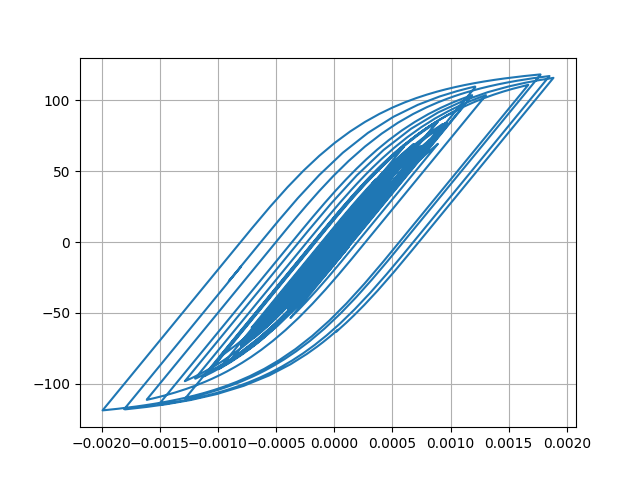

The data file committed next to this chart (first rows):
Desplacment, Force
0.0, 0.0
-5.771072738008987e-07, -0.05771
-1.7440781938590004e-06, -0.1744
-2.531436558337829e-06, -0.2531
-2.4422112432520625e-06, -0.2442
-1.6812558528182527e-06, -0.1681
-9.482067542194556e-07, -0.09482
-9.499129201829041e-07, -0.09499
-1.8486385941289241e-06, -0.1849
-3.149026792404935e-06, -0.3149
-3.947583772520972e-06, -0.3948
-3.3361754496060645e-06, -0.3336
-7.979044276146594e-07, -0.07979
3.5575139594146118e-06, 0.3558
9.062784048996193e-06, 0.9063
1.5001743573378215e-05, 1.5
2.097868932194453e-05, 2.098
2.692912441080577e-05, 2.692
3.286756548891833e-05, 3.286
3.865034625005908e-05, 3.864
4.393556228773145e-05, 4.392
4.8062547089467846e-05, 4.804
5.0320484371894434e-05, 5.029
5.035663514282375e-05, 5.033
4.8490161328642236e-05, 4.846
4.552166250700167e-05, 4.549
4.225603818296236e-05, 4.223
3.9392219910582845e-05, 3.936
3.728412160990527e-05, 3.726
3.597801797209935e-05, 3.595
3.5297941593673736e-05, 3.527
3.474356752631787e-05, 3.471
3.351477143315168e-05, 3.349
3.0873765570816764e-05, 3.084
2.647383546264677e-05, 2.644
2.0345310412294548e-05, 2.032
1.2906296064613807e-05, 1.288
4.587314241997995e-06, 0.4558
-4.313670584453475e-06, -0.4343
-1.350453757753024e-05, -1.353
-2.261555327286014e-05, -2.264
-3.0980645351077344e-05, -3.1
-3.780859861328472e-05, -3.783
-4.261672531827883e-05, -4.263
-4.582351329866148e-05, -4.583
-4.830125587482599e-05, -4.83
-5.102067247947057e-05, -5.102
-5.475409339666195e-05, -5.475
-5.967735294128059e-05, -5.966
-6.61350949456084e-05, -6.61
-7.474868877357276e-05, -7.468
-8.600778576024977e-05, -8.589
-9.971592925862535e-05, -9.952
-0.0001144, -11.41
-0.0001274, -12.69
-0.0001359, -13.54
-0.0001386, -13.8
-0.0001352, -13.46
-0.000127, -12.65
-0.0001161, -11.55
... 2,941 more rows
